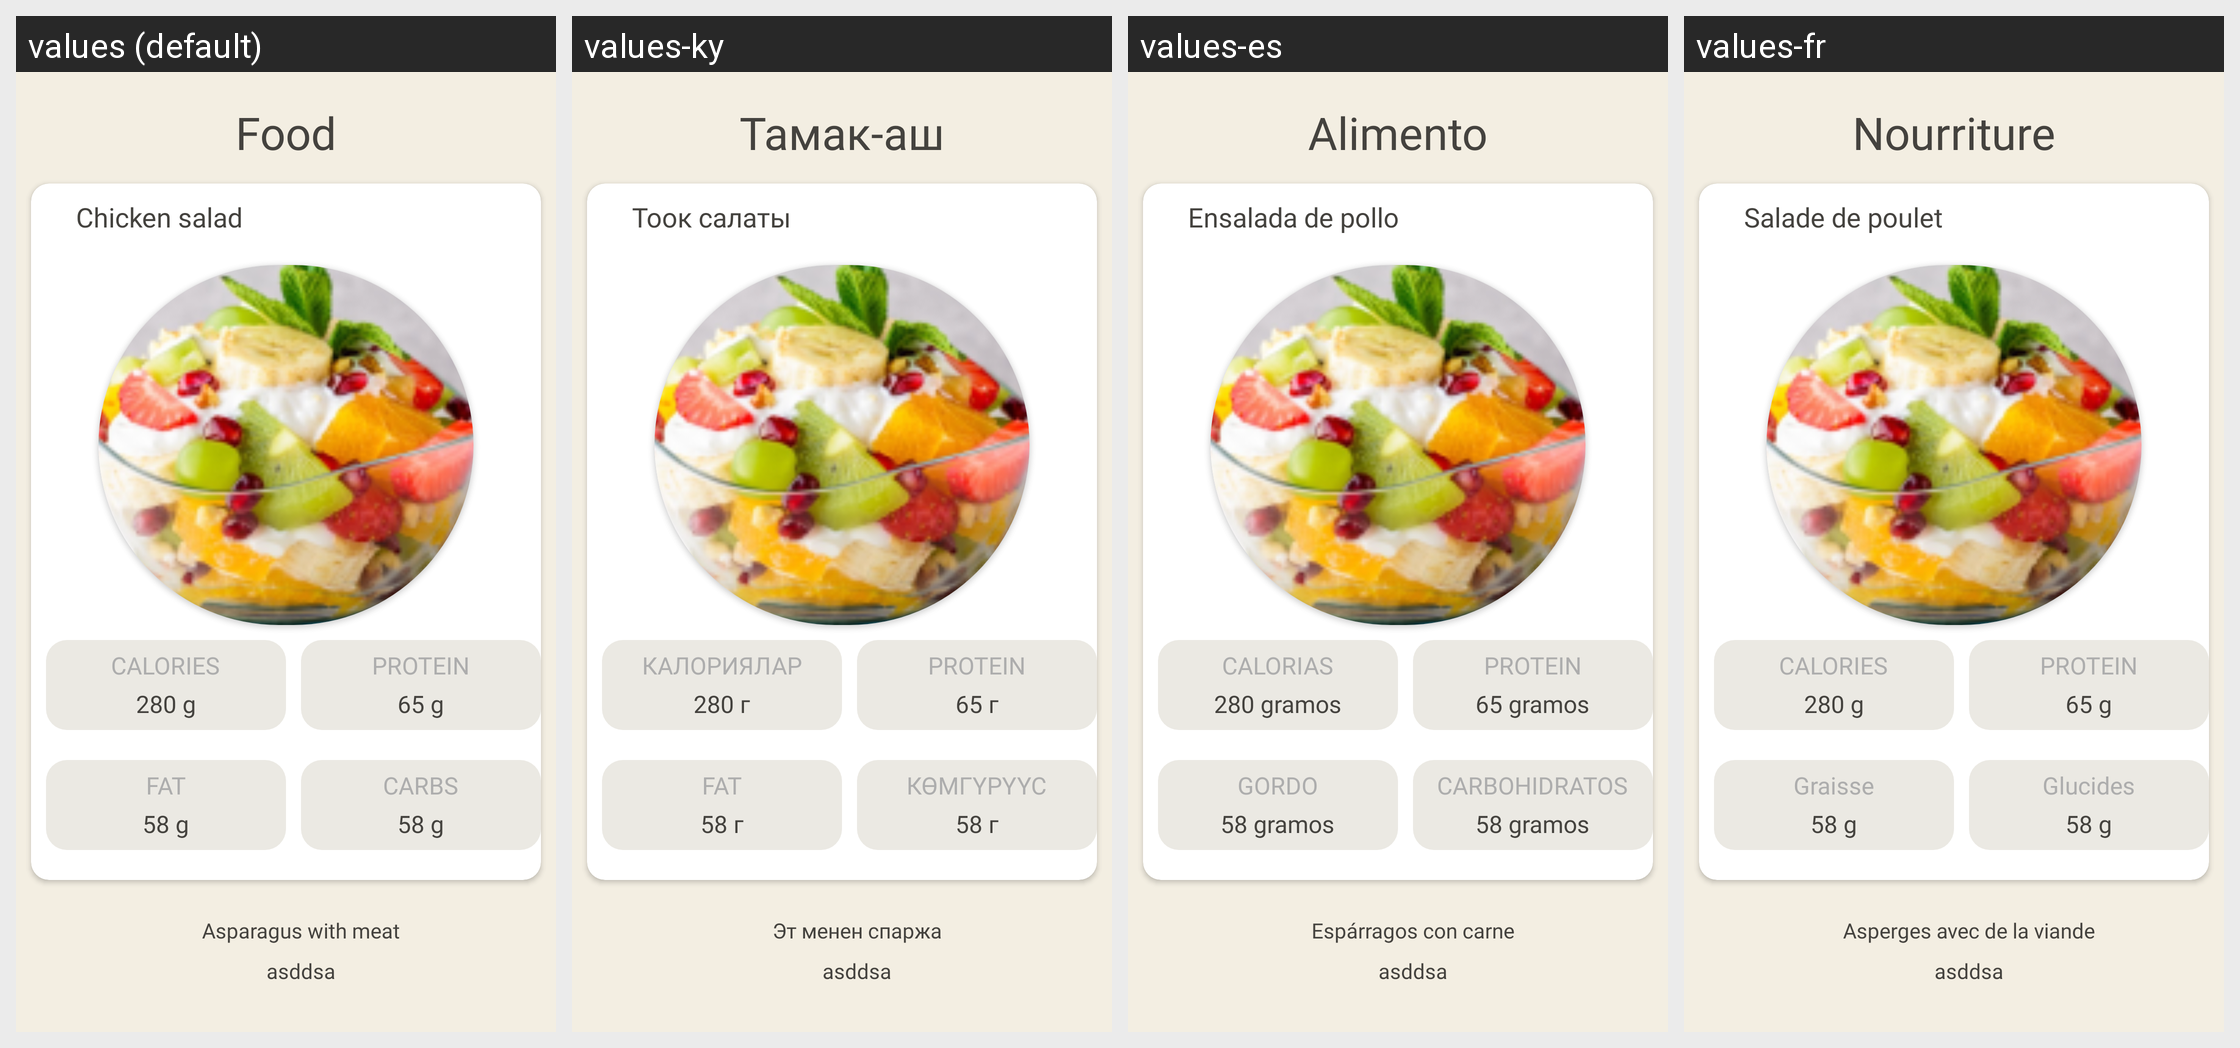

Here is an Android app screen in its default locale and in the app's own translations. Write out the translated-string differences for the strings that appear on this screen.
Android screen res/layout/fragment_food.xml rendered under 4 locales, left to right: values (default), values-ky, values-es, values-fr. Device: Nexus 5 (rendered at 1080×1920; each locale shown at half size, 540×960, under a caption strip naming it); theme Theme.KitchenProjectApp.
Other locales in the repository, not shown: values-it, values-pt, values-tr.
Strings drawn on this screen, with the default value and each locale's value (text and hints the layout hard-codes, and strings that could not be matched under every locale, appear in the picture but are not listed):

food
  values: Food
  values-ky: Тамак-аш
  values-es: Alimento
  values-fr: Nourriture

chicken_salad
  values: Chicken salad
  values-ky: Тоок салаты
  values-es: Ensalada de pollo
  values-fr: Salade de poulet

calories_1
  values: CALORIES
  values-ky: КАЛОРИЯЛАР
  values-es: CALORIAS
  values-fr: CALORIES

_280_g
  values: 280 g
  values-ky: 280 г
  values-es: 280 gramos
  values-fr: 280 g

_65_g
  values: 65 g
  values-ky: 65 г
  values-es: 65 gramos
  values-fr: 65 g

fat
  values: FAT
  values-ky: FAT
  values-es: GORDO
  values-fr: Graisse

_58_g
  values: 58 g
  values-ky: 58 г
  values-es: 58 gramos
  values-fr: 58 g

carbs
  values: CARBS
  values-ky: КӨМГҮРҮҮС
  values-es: CARBOHIDRATOS
  values-fr: Glucides

asparagus_with_meat
  values: Asparagus with meat
  values-ky: Эт менен спаржа
  values-es: Espárragos con carne
  values-fr: Asperges avec de la viande
